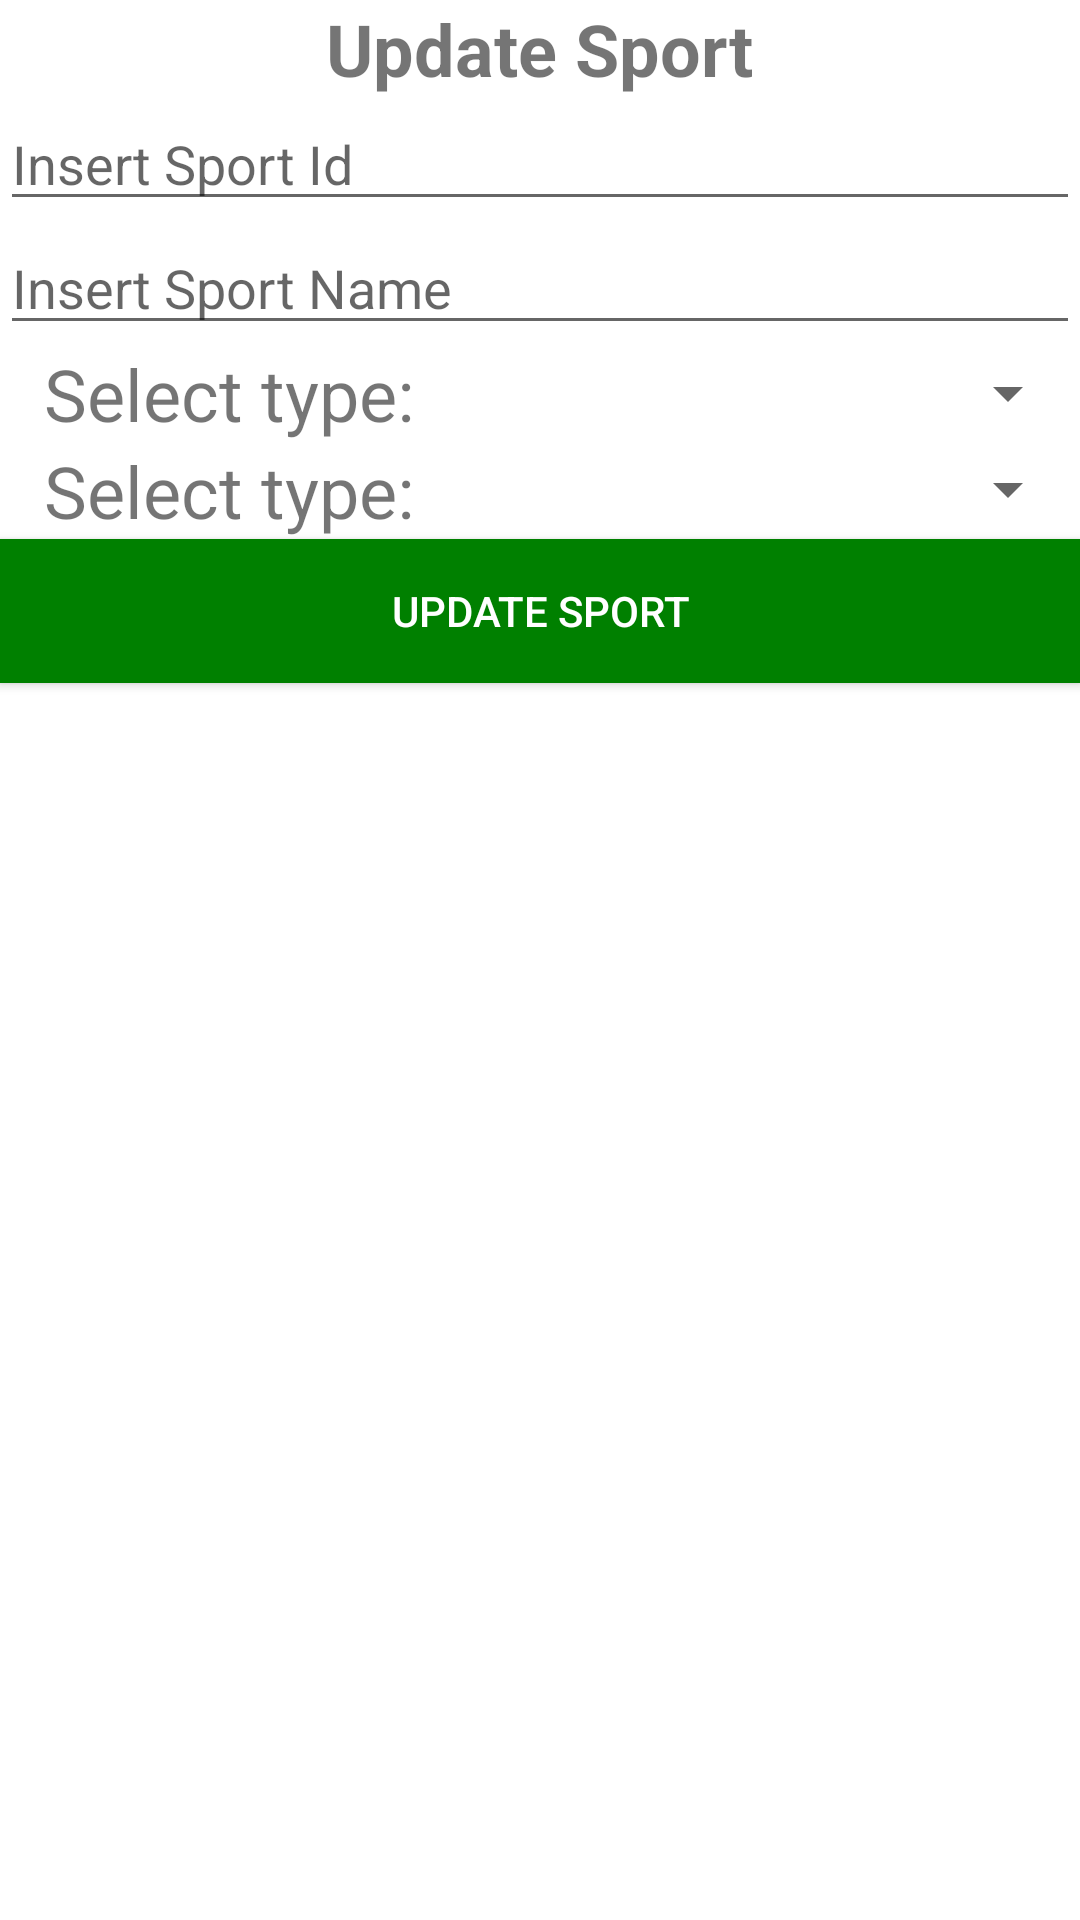

Layout XML and referenced resources for this Android screen:
<!-- AndroidManifest.xml: application theme Theme.SportHub5 -->
<!-- res/layout/fragment_update_1_sport.xml -->
<?xml version="1.0" encoding="utf-8"?>
<RelativeLayout xmlns:android="http://schemas.android.com/apk/res/android"
    xmlns:tools="http://schemas.android.com/tools"
    android:layout_width="match_parent"
    android:layout_height="match_parent"
    tools:context=".Update.Fragment_Update_1_Sport">

    <TextView
        android:id="@+id/text_update_sport"
        android:layout_width="wrap_content"
        android:layout_height="wrap_content"
        android:layout_centerHorizontal="true"
        android:text="@string/update_sport"
        android:textAlignment="center"
        android:textSize="24sp"
        android:textStyle="bold" />

    <EditText
        android:id="@+id/text_update_sport_id"
        android:layout_width="match_parent"
        android:layout_height="wrap_content"
        android:layout_below="@+id/text_update_sport"
        android:ems="10"
        android:hint="@string/insert_sport_id"
        android:importantForAutofill="no"
        android:inputType="number" />

    <EditText
        android:id="@+id/text_update_sport_name"
        android:layout_width="match_parent"
        android:layout_height="wrap_content"
        android:layout_below="@+id/text_update_sport_id"
        android:ems="10"
        android:hint="@string/insert_sport_name"
        android:importantForAutofill="no"
        android:inputType="textPersonName" />

    <TextView
        android:id="@+id/textView1"
        android:layout_width="wrap_content"
        android:layout_height="wrap_content"
        android:layout_below="@+id/text_update_sport_name"
        android:layout_alignParentStart="true"
        android:layout_toStartOf="@+id/spinner_update_sport_type"
        android:text="@string/select_type"
        android:textAlignment="center"
        android:textSize="24sp" />

    <Spinner
        android:id="@+id/spinner_update_sport_type"
        android:layout_width="207dp"
        android:layout_height="32dp"
        android:layout_below="@+id/text_update_sport_name"
        android:layout_alignParentEnd="true" />

    <TextView
        android:id="@+id/textView2"
        android:layout_width="wrap_content"
        android:layout_height="wrap_content"
        android:layout_below="@+id/textView1"
        android:layout_alignParentStart="true"
        android:layout_toStartOf="@+id/spinner_update_sport_gender"
        android:text="@string/select_type"
        android:textAlignment="center"
        android:textSize="24sp" />

    <Spinner
        android:id="@+id/spinner_update_sport_gender"
        android:layout_width="207dp"
        android:layout_height="32dp"
        android:layout_below="@+id/spinner_update_sport_type"
        android:layout_alignParentEnd="true" />

    <Button
        android:id="@+id/button_update_sport_submit"
        android:layout_width="match_parent"
        android:layout_height="wrap_content"
        android:layout_below="@+id/textView2"
        android:layout_alignParentEnd="true"
        android:layout_marginEnd="0dp"
        android:background="@color/green"
        android:text="@string/update_sport"
        android:textColor="@color/white" />

</RelativeLayout>
<!-- resources referenced by this layout -->
<resources>
  <color name="green">#008000</color>
  <color name="white">#FFFFFFFF</color>
  <string name="insert_sport_id">Insert Sport Id</string>
  <string name="insert_sport_name">Insert Sport Name</string>
  <string name="select_type">Select type:</string>
  <string name="update_sport">Update Sport</string>
  <style name="Theme.SportHub5" parent="Theme.MaterialComponents.DayNight.NoActionBar">
          
          <item name="colorPrimary">@color/green</item>
          <item name="colorPrimaryVariant">@color/purple_700</item>
          <item name="colorOnPrimary">@color/white</item>
          
          <item name="colorSecondary">@color/teal_200</item>
          <item name="colorSecondaryVariant">@color/teal_700</item>
          <item name="colorOnSecondary">@color/black</item>
          
          <item name="android:statusBarColor" tools:targetApi="l">?attr/colorPrimaryVariant</item>
          
      </style>
  <color name="purple_700">#FF3700B3</color>
  <color name="teal_200">#FF03DAC5</color>
  <color name="teal_700">#FF018786</color>
  <color name="black">#FF000000</color>
</resources>
